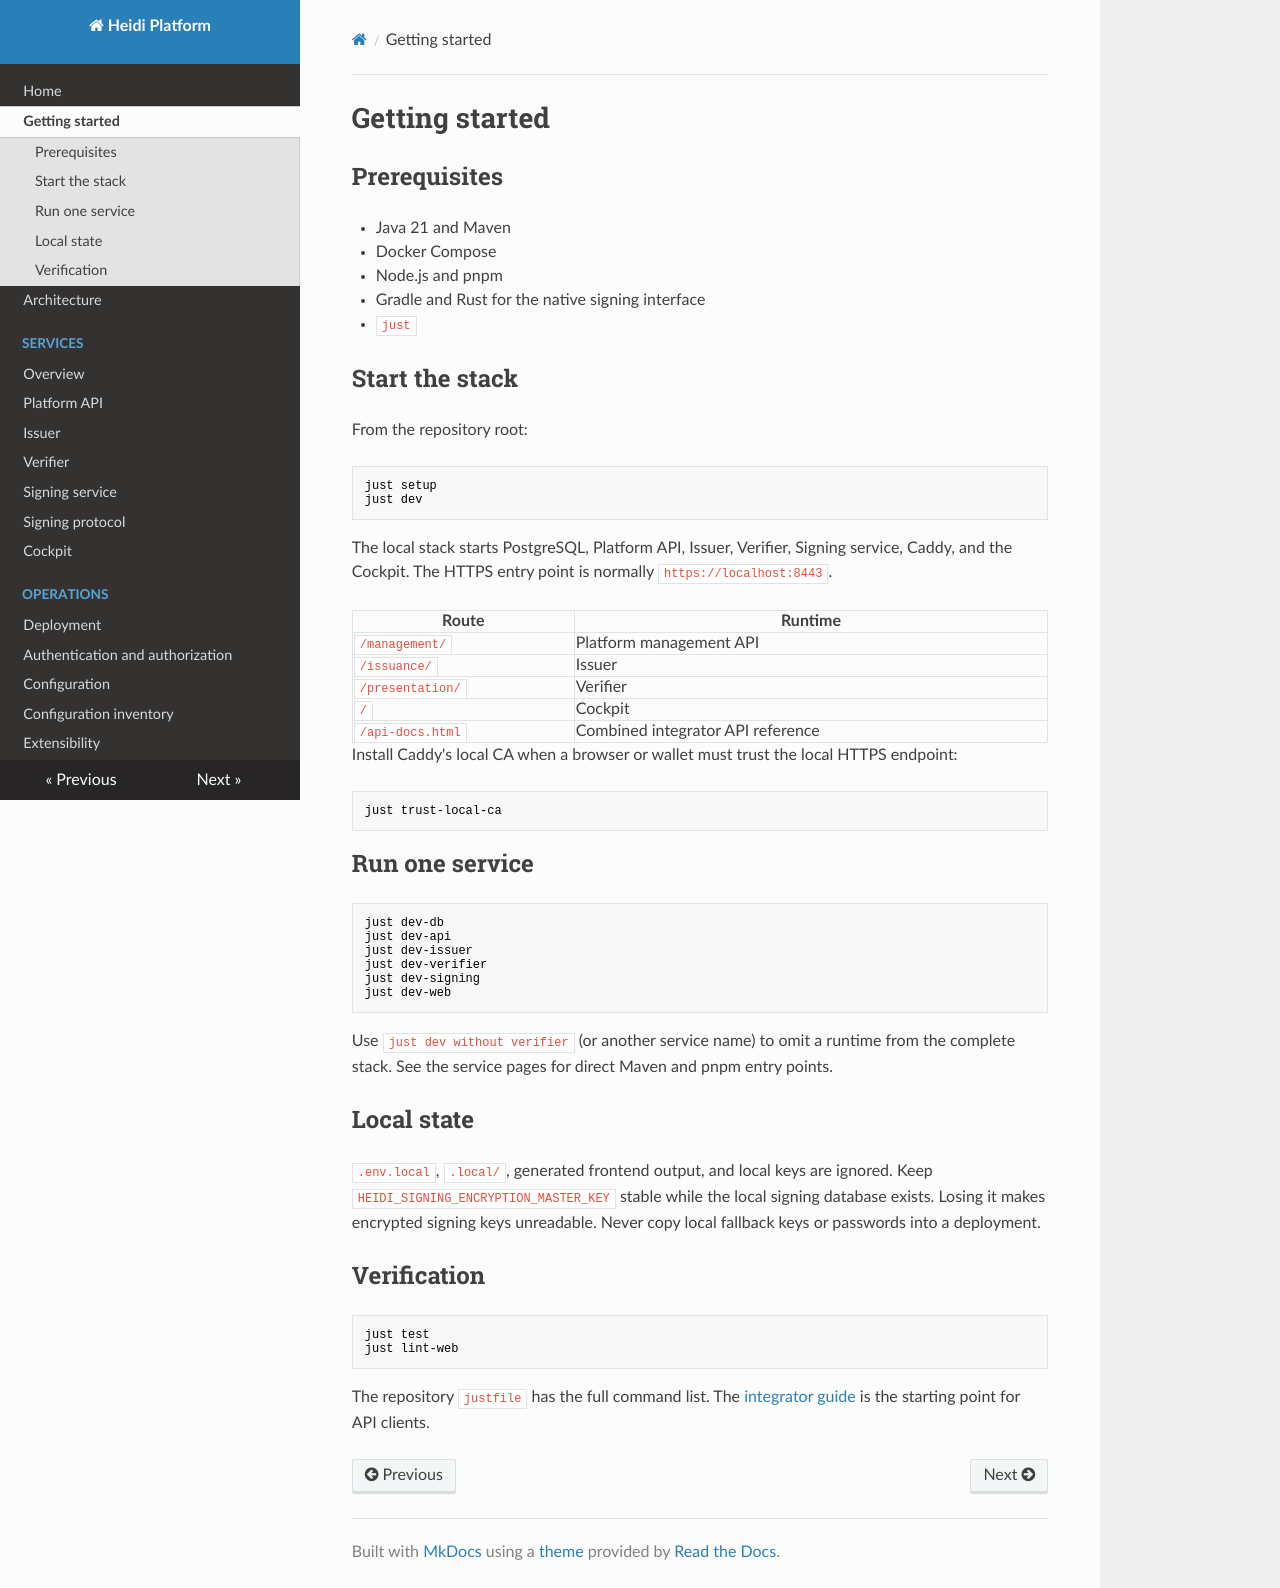

repository: heidiverse/heidi-platform · page: getting-started/index.html · generator: mkdocs

<!-- SPDX-FileCopyrightText: 2026 Ubique Innovation AG and Heidi contributors -->
<!-- SPDX-License-Identifier: Apache-2.0 -->

# Getting started

## Prerequisites

- Java 21 and Maven
- Docker Compose
- Node.js and pnpm
- Gradle and Rust for the native signing interface
- `just`

## Start the stack

From the repository root:

```sh
just setup
just dev
```

The local stack starts PostgreSQL, Platform API, Issuer, Verifier, Signing
service, Caddy, and the Cockpit. The HTTPS entry point is normally
`https://localhost:8443`.

| Route | Runtime |
| --- | --- |
| `/management/` | Platform management API |
| `/issuance/` | Issuer |
| `/presentation/` | Verifier |
| `/` | Cockpit |
| `/api-docs.html` | Combined integrator API reference |

Install Caddy's local CA when a browser or wallet must trust the local HTTPS
endpoint:

```sh
just trust-local-ca
```

## Run one service

```sh
just dev-db
just dev-api
just dev-issuer
just dev-verifier
just dev-signing
just dev-web
```

Use `just dev without verifier` (or another service name) to omit a runtime from
the complete stack. See the service pages for direct Maven and pnpm entry points.

## Local state

`.env.local`, `.local/`, generated frontend output, and local keys are ignored.
Keep `HEIDI_SIGNING_ENCRYPTION_MASTER_KEY` stable while the local signing database
exists. Losing it makes encrypted signing keys unreadable. Never copy local
fallback keys or passwords into a deployment.

## Verification

```sh
just test
just lint-web
```

The repository `justfile` has the full command list. The [integrator guide](integration-guide.md)
is the starting point for API clients.
